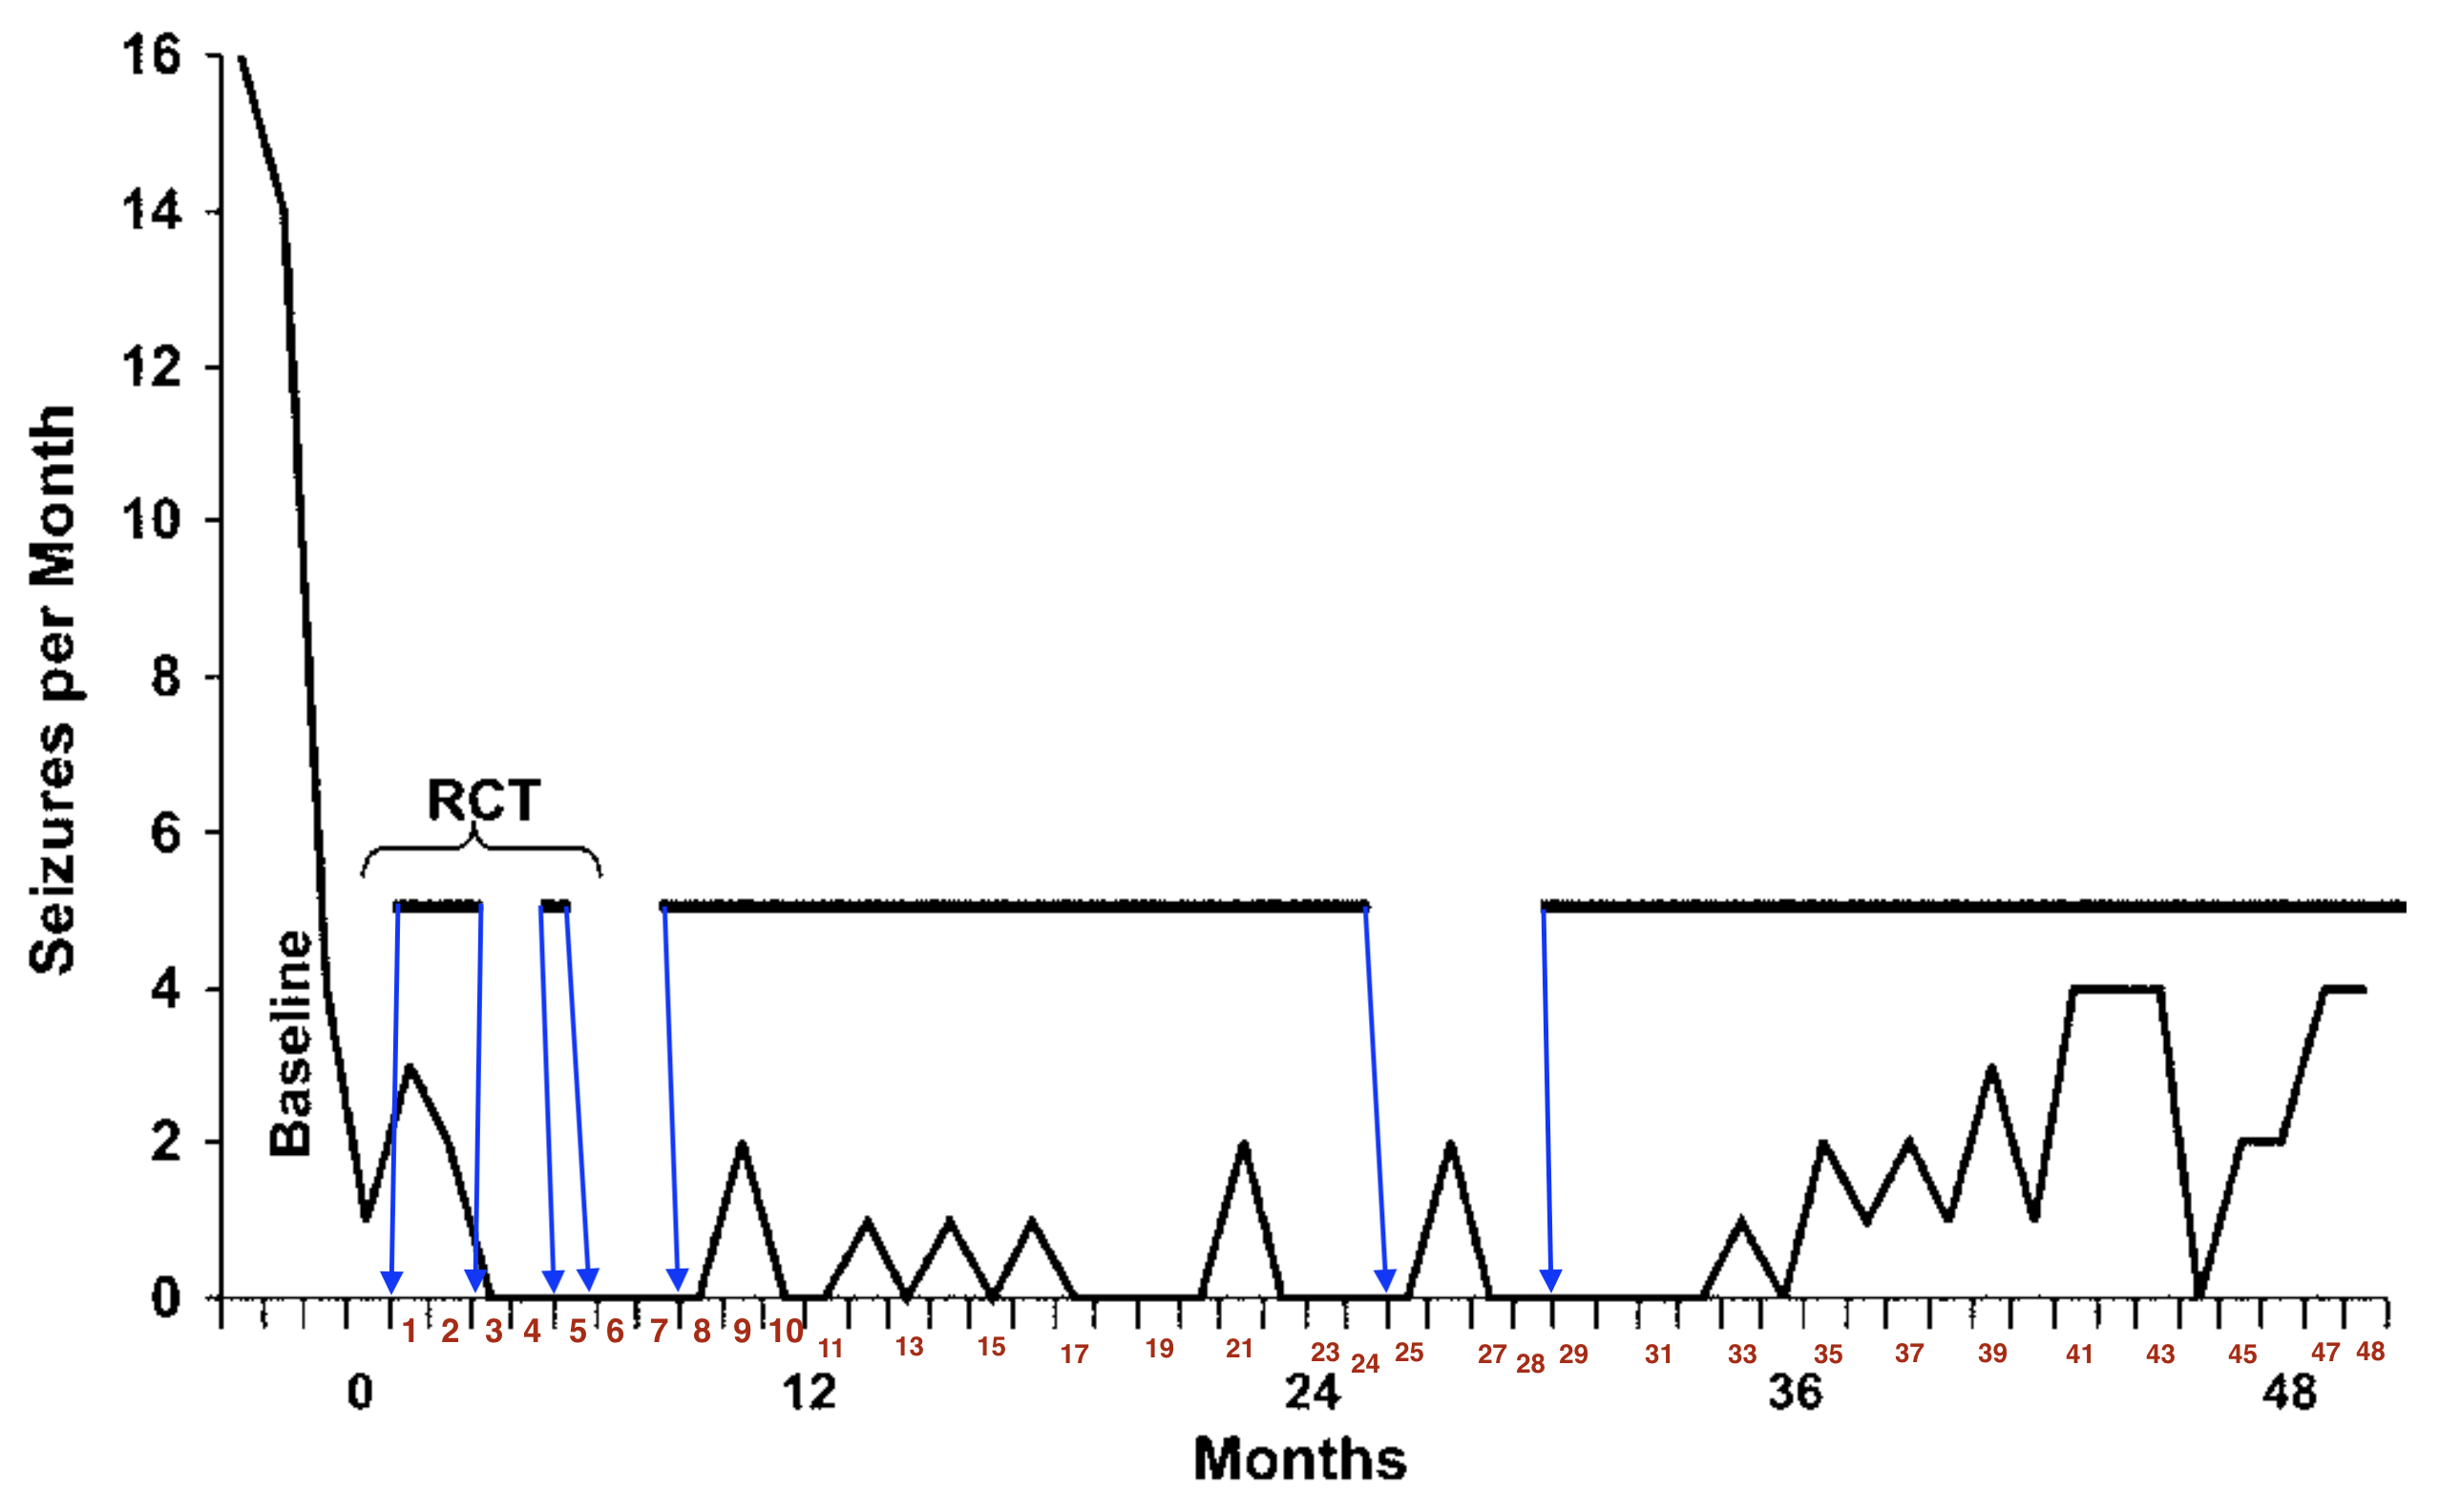

The table this chart was drawn from, first rows:
, month, treatment, seizures
1, -3, off, 16
2, -2, off, 14
3, -1, off, 4
4, 0, off, 1
5, 1, on, 3
6, 2, on, 2
7, 3, off, 0
8, 4, off, 0
9, 5, on, 0
10, 6, off, 0
11, 7, off, 0
12, 8, on, 0
13, 9, on, 2
14, 10, on, 0
15, 11, on, 0
16, 12, on, 1
17, 13, on, 0
18, 14, on, 1
19, 15, on, 0
20, 16, on, 1
21, 17, on, 0
22, 18, on, 0
23, 19, on, 0
24, 20, on, 0
25, 21, on, 2
26, 22, on, 0
27, 23, on, 0
28, 24, on, 0
29, 25, off, 0
30, 26, off, 2
31, 27, off, 0
32, 28, off, 0
33, 29, on, 0
34, 30, on, 0
35, 31, on, 0
36, 32, on, 0
37, 33, on, 1
38, 34, on, 0
39, 35, on, 2
40, 36, on, 1
41, 37, on, 2
42, 38, on, 1
43, 39, on, 3
44, 40, on, 1
45, 41, on, 4
46, 42, on, 4
47, 43, on, 4
48, 44, on, 0
49, 45, on, 2
50, 46, on, 2
51, 47, on, 4
52, 48, on, 4
